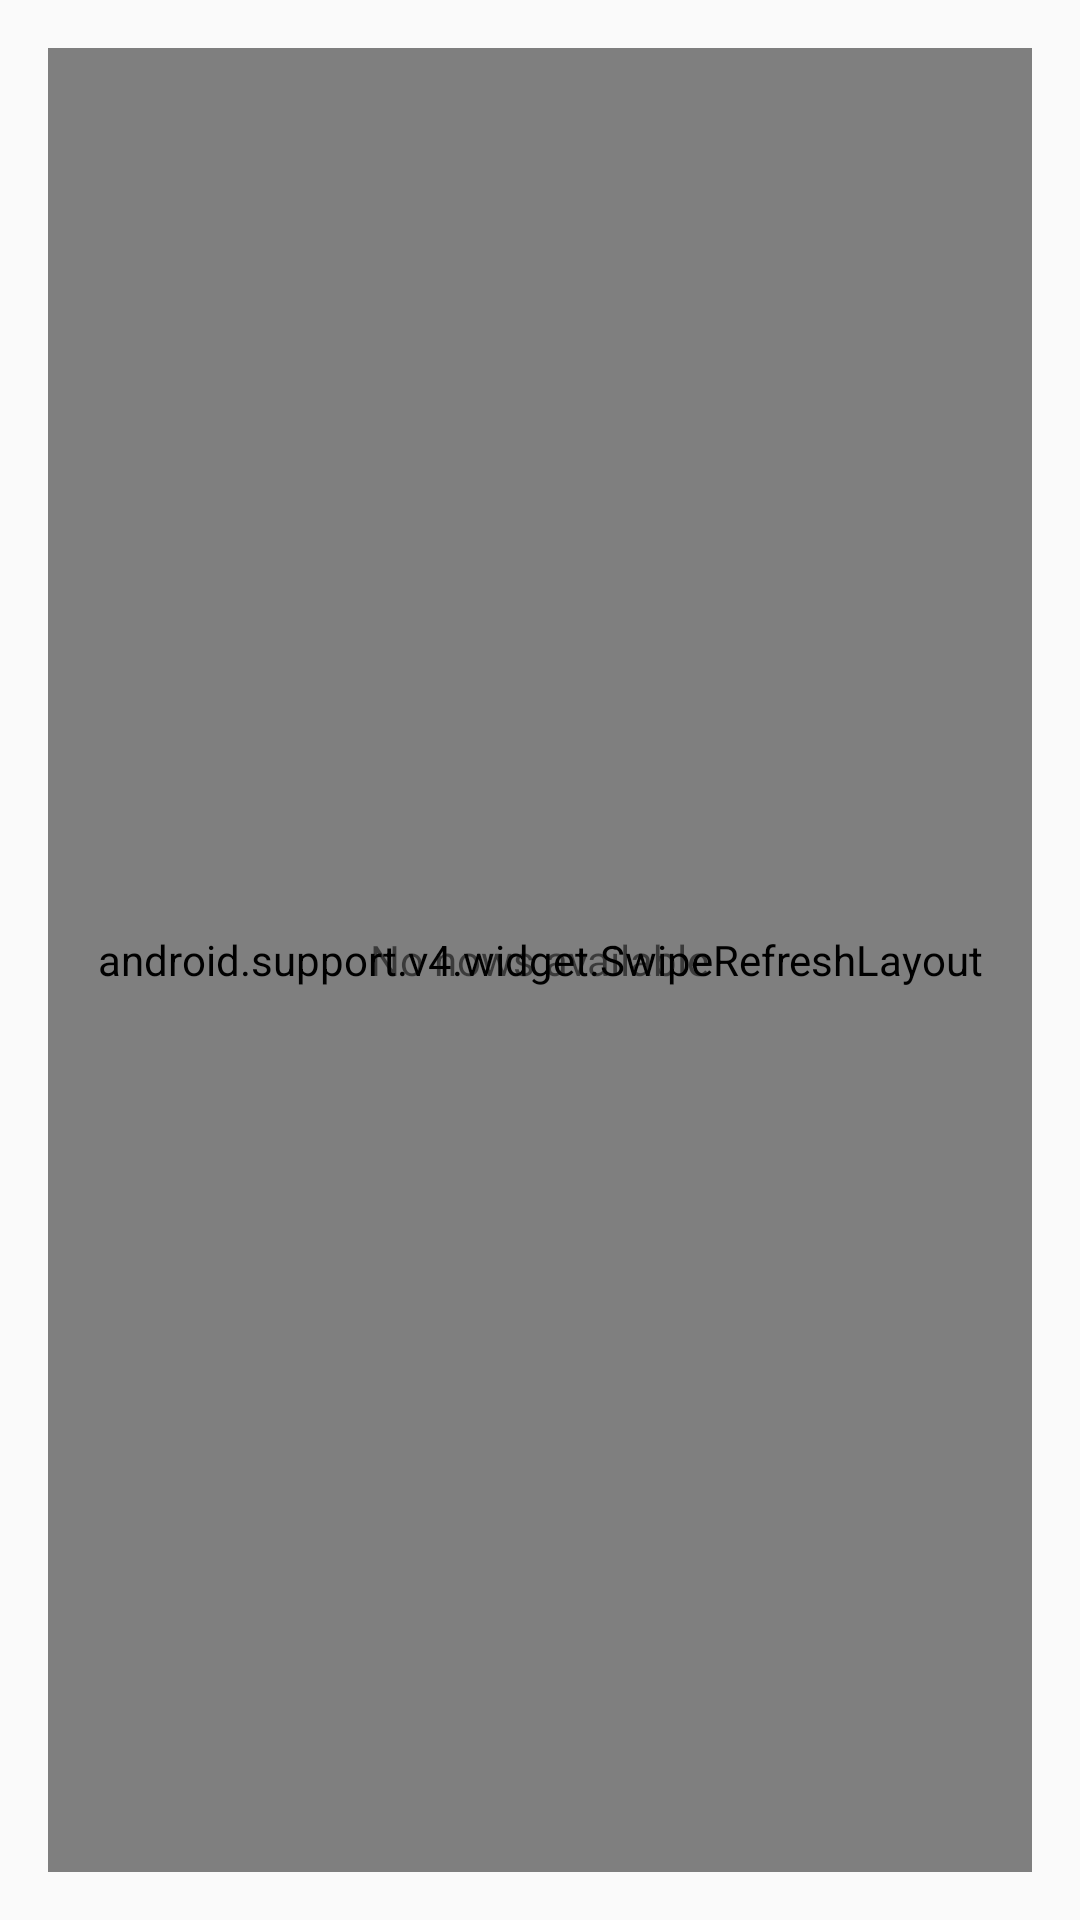

Reconstruct the res/layout file that produces this screen, plus the resources it refers to.
<!-- AndroidManifest.xml: application theme AppTheme -->
<!-- res/layout/activity_main.xml -->
<?xml version="1.0" encoding="utf-8"?>
<RelativeLayout xmlns:android="http://schemas.android.com/apk/res/android"
    xmlns:app="http://schemas.android.com/apk/res-auto"
    xmlns:tools="http://schemas.android.com/tools"
    android:layout_width="match_parent"
    android:layout_height="match_parent"
    android:id="@+id/activity_main"
    android:paddingBottom="16dp"
    android:paddingLeft="16dp"
    android:paddingRight="16dp"
    android:paddingTop="16dp"
    tools:context="com.example.jerry.newsapplication.MainActivity">

 <android.support.v4.widget.SwipeRefreshLayout
     xmlns:android="http://schemas.android.com/apk/res/android"
     android:id="@+id/swiperefresh"
     android:layout_width="match_parent"
     android:layout_height="match_parent">
     <ListView
         android:id="@+id/default_list_views"
         android:layout_width="match_parent"
         android:layout_height="match_parent"
         tools:listitem="@layout/itm_list">

     </ListView>
 </android.support.v4.widget.SwipeRefreshLayout>

    <TextView
        android:id="@+id/no_data_text_views"
        android:layout_width="wrap_content"
        android:layout_height="wrap_content"
        android:layout_centerInParent="true"
        android:text="@string/no_data_available"/>
</RelativeLayout>
<!-- res/layout/itm_list.xml (included above) -->
<?xml version="1.0" encoding="utf-8"?>
<LinearLayout xmlns:android="http://schemas.android.com/apk/res/android"
    xmlns:tools="http://schemas.android.com/tools"
    android:layout_width="match_parent"
    android:layout_height="match_parent"
    android:orientation="vertical">

<LinearLayout
    android:layout_width="match_parent"
    android:orientation="horizontal"
    android:layout_height="wrap_content">
    <TextView
        android:id="@+id/categoory"
        android:layout_width="0dp"
        android:layout_weight="1"
        android:layout_height="wrap_content"
        tools:text="Category"/>
    <TextView
        android:id="@+id/authoor"
        android:layout_width="wrap_content"
        android:layout_height="wrap_content"
        android:layout_gravity="end"
        android:gravity="end"
        tools:text="Tony Stark"/>
</LinearLayout>
    <TextView
        android:id="@+id/title"
        android:textSize="18sp"
        android:textStyle="bold"
        android:layout_width="match_parent"
        android:layout_height="wrap_content"
        android:text="Title"/>
    <TextView
        android:id="@+id/descriptionn"
        android:layout_width="match_parent"
        android:layout_height="wrap_content"
        android:maxLines="4"
        android:text="Description"/>
    <TextView
        android:textColor="@color/colorAccent"
        android:id="@+id/published_datee"
        android:layout_width="wrap_content"
        android:layout_height="wrap_content"
        android:text="2017/12/02 12:55"/>
</LinearLayout>
<!-- resources referenced by this layout -->
<resources>
  <string name="no_data_available">No nows available</string>
  <style name="AppTheme" parent="Theme.AppCompat.Light.DarkActionBar">
       <item name="colorPrimary">@color/colorPrimary</item>
       <item name="colorPrimaryDark">@color/colorPrimaryDark</item>
      <item name="colorAccent">@color/colorAccent</item>
   </style>
  <!-- not gathered from this repository: default colours our renderer supplied (Android Studio template values) -->
  <color name="colorPrimary">#FF6200EE</color>
  <color name="colorPrimaryDark">#FF3700B3</color>
  <color name="colorAccent">#FF03DAC5</color>
</resources>
